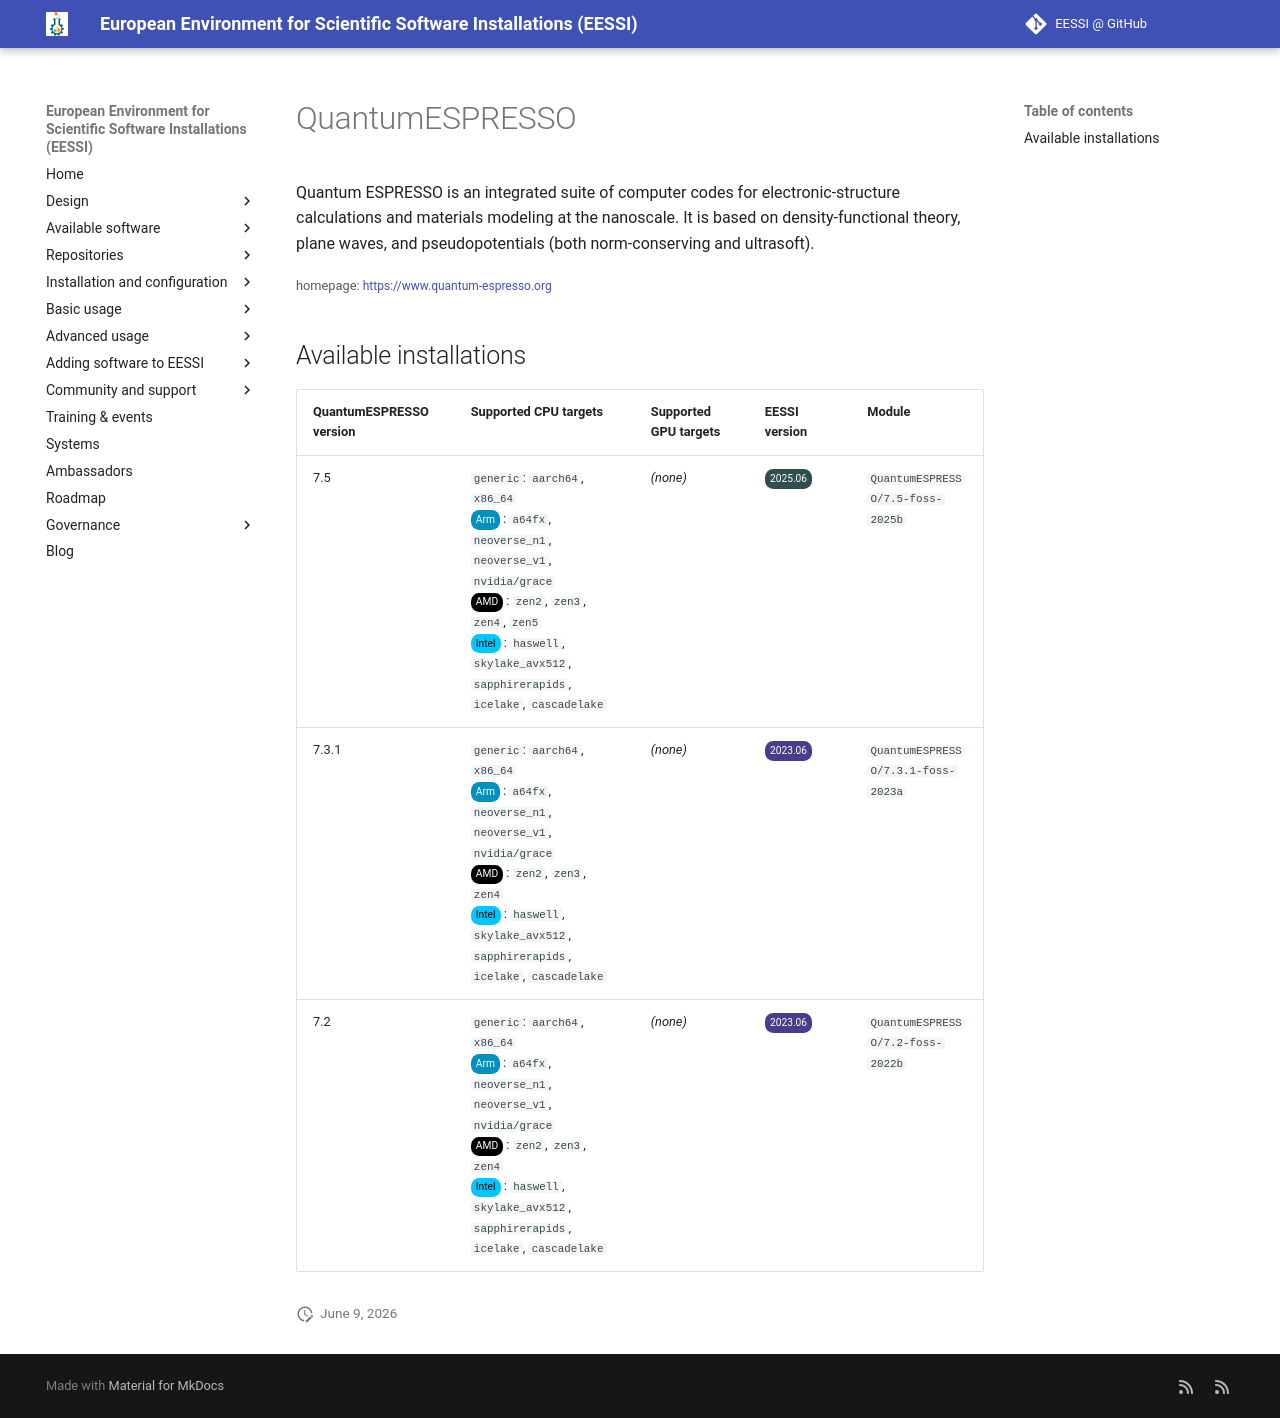

repository: EESSI/docs · page: available_software/detail/QuantumESPRESSO/index.html · generator: mkdocs

---
json_ld:
  '@context': https://schema.org
  '@type': SoftwareApplication
  applicationCategory: DeveloperApplication
  description: 'Quantum ESPRESSO  is an integrated suite of computer codes

    for electronic-structure calculations and materials modeling at the nanoscale.

    It is based on density-functional theory, plane waves, and pseudopotentials

    (both norm-conserving and ultrasoft).

    '
  license: Not confirmed
  name: QuantumESPRESSO
  offers:
    '@type': Offer
    price: 0
  operatingSystem: LINUX
  review:
    '@type': Review
    author:
      '@type': Organization
      name: EESSI
    reviewBody: Application has been successfully made available on all architectures
      supported by EESSI
    reviewRating:
      '@type': Rating
      ratingValue: 5
  softwareRequirements: See https://www.eessi.io/docs/ for how to make EESSI available
    on your system
  softwareVersion: '[''7.5'', ''7.3.1'', ''7.2'']'
  url: https://www.quantum-espresso.org
---
# QuantumESPRESSO


Quantum ESPRESSO  is an integrated suite of computer codes
for electronic-structure calculations and materials modeling at the nanoscale.
It is based on density-functional theory, plane waves, and pseudopotentials
(both norm-conserving and ultrasoft).


<small>homepage: </small><span class="software-link">[https://www.quantum-espresso.org](https://www.quantum-espresso.org)</span>

## Available installations


|QuantumESPRESSO version|Supported CPU targets|Supported GPU targets|EESSI version|Module|
| --- | --- | --- | --- | --- |
|7.5|`generic`: `aarch64`, `x86_64`<br/><span class="software-cpu-arm">Arm</span>: `a64fx`, `neoverse_n1`, `neoverse_v1`, `nvidia/grace`<br/><span class="software-cpu-amd">AMD</span>: `zen2`, `zen3`, `zen4`, `zen5`<br/><span class="software-cpu-intel">Intel</span>: `haswell`, `skylake_avx512`, `sapphirerapids`, `icelake`, `cascadelake`<br/>|*(none)*|<span class="software-eessi-version-202506">2025.06</span>|`QuantumESPRESSO/7.5-foss-2025b`|
|7.3.1|`generic`: `aarch64`, `x86_64`<br/><span class="software-cpu-arm">Arm</span>: `a64fx`, `neoverse_n1`, `neoverse_v1`, `nvidia/grace`<br/><span class="software-cpu-amd">AMD</span>: `zen2`, `zen3`, `zen4`<br/><span class="software-cpu-intel">Intel</span>: `haswell`, `skylake_avx512`, `sapphirerapids`, `icelake`, `cascadelake`<br/>|*(none)*|<span class="software-eessi-version-202306">2023.06</span>|`QuantumESPRESSO/7.3.1-foss-2023a`|
|7.2|`generic`: `aarch64`, `x86_64`<br/><span class="software-cpu-arm">Arm</span>: `a64fx`, `neoverse_n1`, `neoverse_v1`, `nvidia/grace`<br/><span class="software-cpu-amd">AMD</span>: `zen2`, `zen3`, `zen4`<br/><span class="software-cpu-intel">Intel</span>: `haswell`, `skylake_avx512`, `sapphirerapids`, `icelake`, `cascadelake`<br/>|*(none)*|<span class="software-eessi-version-202306">2023.06</span>|`QuantumESPRESSO/7.2-foss-2022b`|
